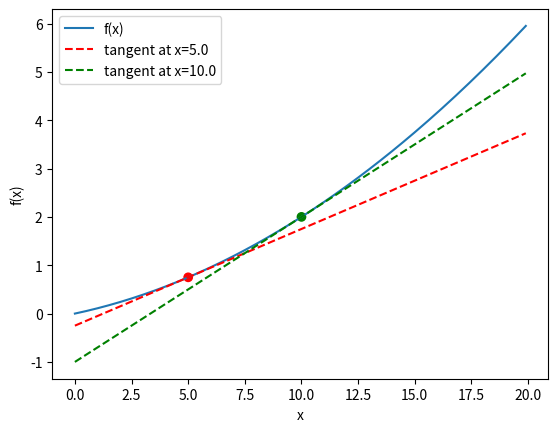

Generate this figure with matplotlib:
import numpy as np
import matplotlib.pylab as plt


def function_1(x):
    return 0.01 * x**2 + 0.1 * x


def d_function_1(x):
    return 0.02 * x + 0.1


if __name__ == "__main__":
    x = np.arange(0.0, 20.0, 0.1)  # 以0.1为单位，从0到20的数组x
    y = function_1(x)

    x1, x2 = 5.0, 10.0
    y1, y2 = function_1(x1), function_1(x2)
    dy1, dy2 = d_function_1(x1), d_function_1(x2)

    tangent_x = np.arange(0.0, 20.0, 0.1)
    tangent_y1 = dy1 * (tangent_x - x1) + y1
    tangent_y2 = dy2 * (tangent_x - x2) + y2

    plt.xlabel("x")
    plt.ylabel("f(x)")
    plt.plot(x, y, label="f(x)")
    plt.plot(
        tangent_x, tangent_y1, linestyle="--", color="red", label=f"tangent at x={x1}"
    )
    plt.plot(
        tangent_x, tangent_y2, linestyle="--", color="green", label=f"tangent at x={x2}"
    )
    plt.scatter([x1, x2], [y1, y2], color=["red", "green"])
    plt.legend()
    plt.show()
